Photos from the image-classification dataset "ssds-2025" in the GitHub repository luriahc/ssds-2025. Its 44 classes are: Admiralty, Ang Mo Kio, Bukit Panjang, Bukit Timah, Buona Vista, Changi, Choa Chu Kang Central, Choa Chu Kang South, Clementi, East Coast Parkway, Jurong Island, Jurong Pier, Jurong West, Kent Ridge, Kranji Reservoir, Lim Chu Kang, Lower Peirce Reservoir, Macritchie Reservoir, Mandai, Marina Barrage, Marine Parade, Newton, Nicoll Highway, Pasir Panjang, Pasir Ris Central, Pasir Ris West, Paya Lebar, Pulau Ubin, Punggol, Queenstown, Seletar, Sembawang, Sentosa Island, Simei, Somerset Road, Tai Seng, Tanjong Katong, Tengah, Toa Payoh, Tuas, Tuas South, Ulu Pandan, Upper Peirce Reservoir, Whampoa.

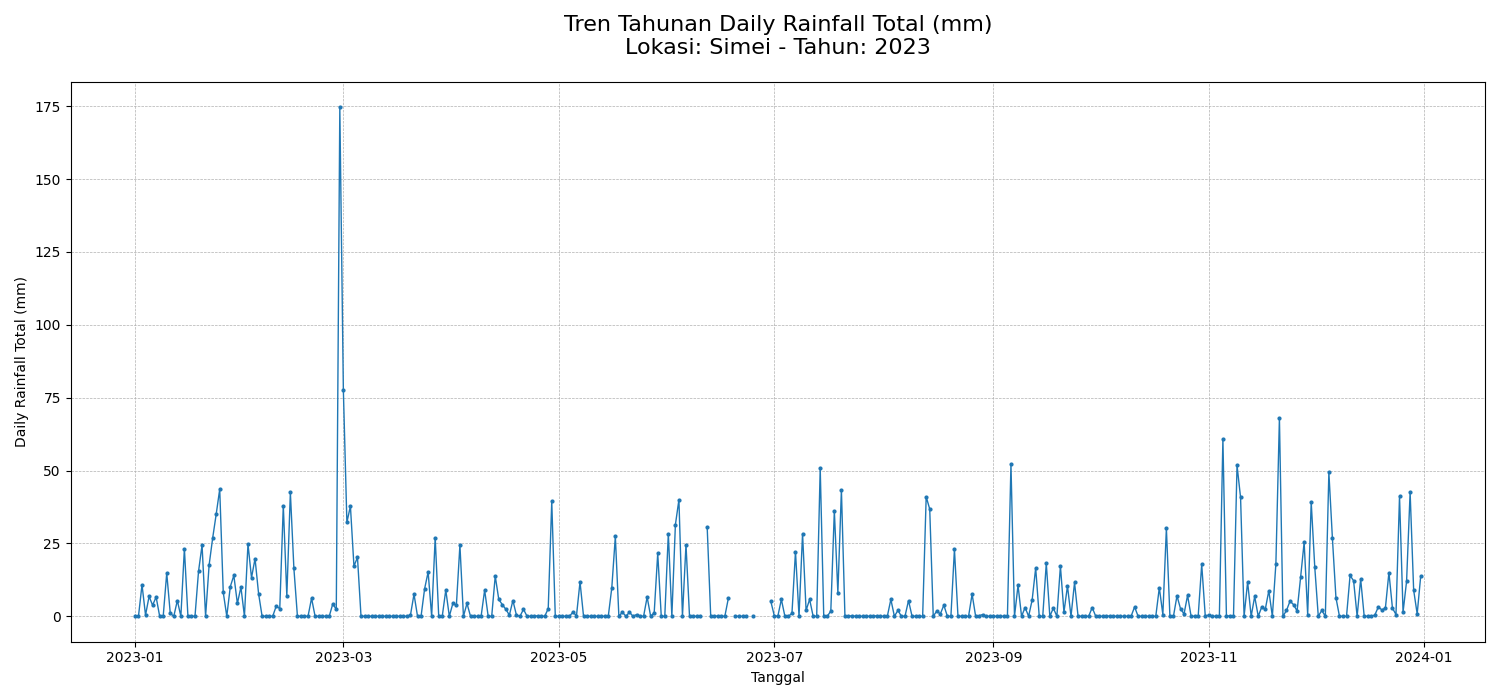
Label: Simei

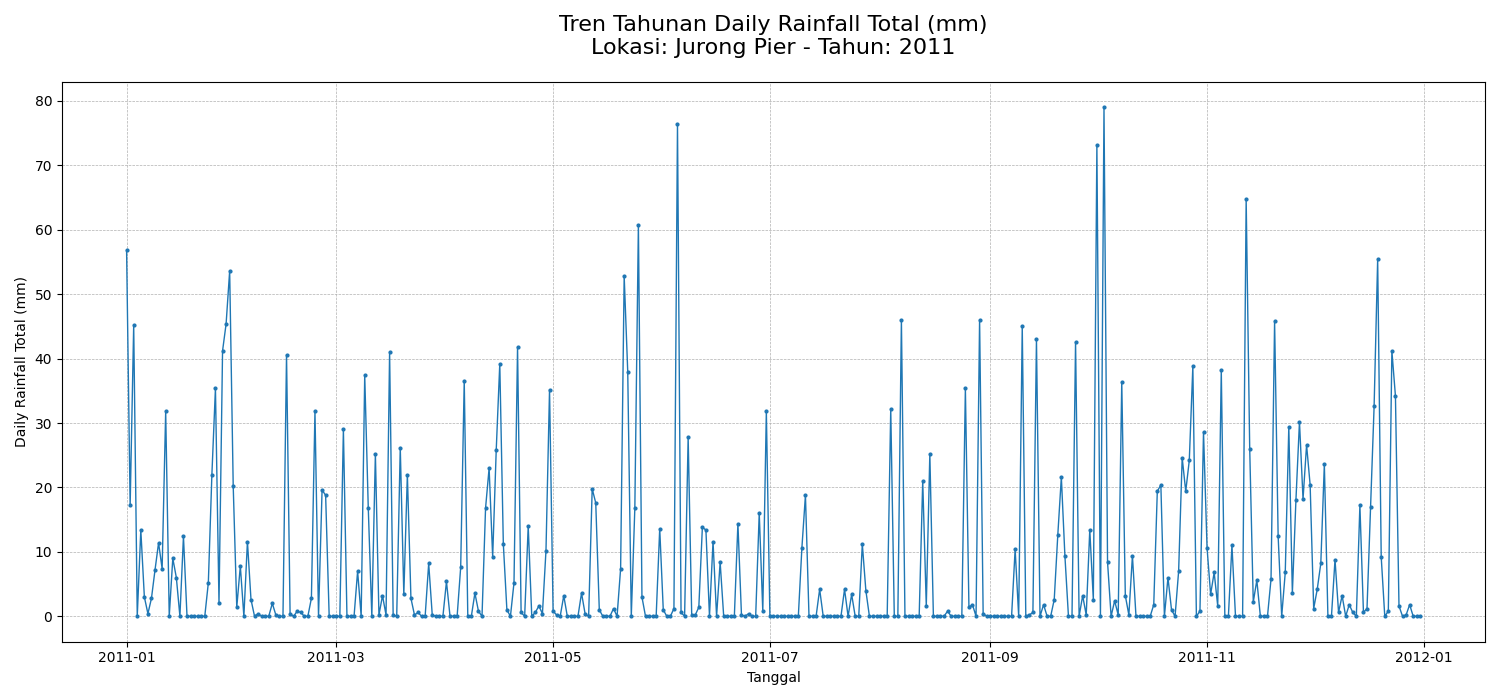
Label: Jurong Pier

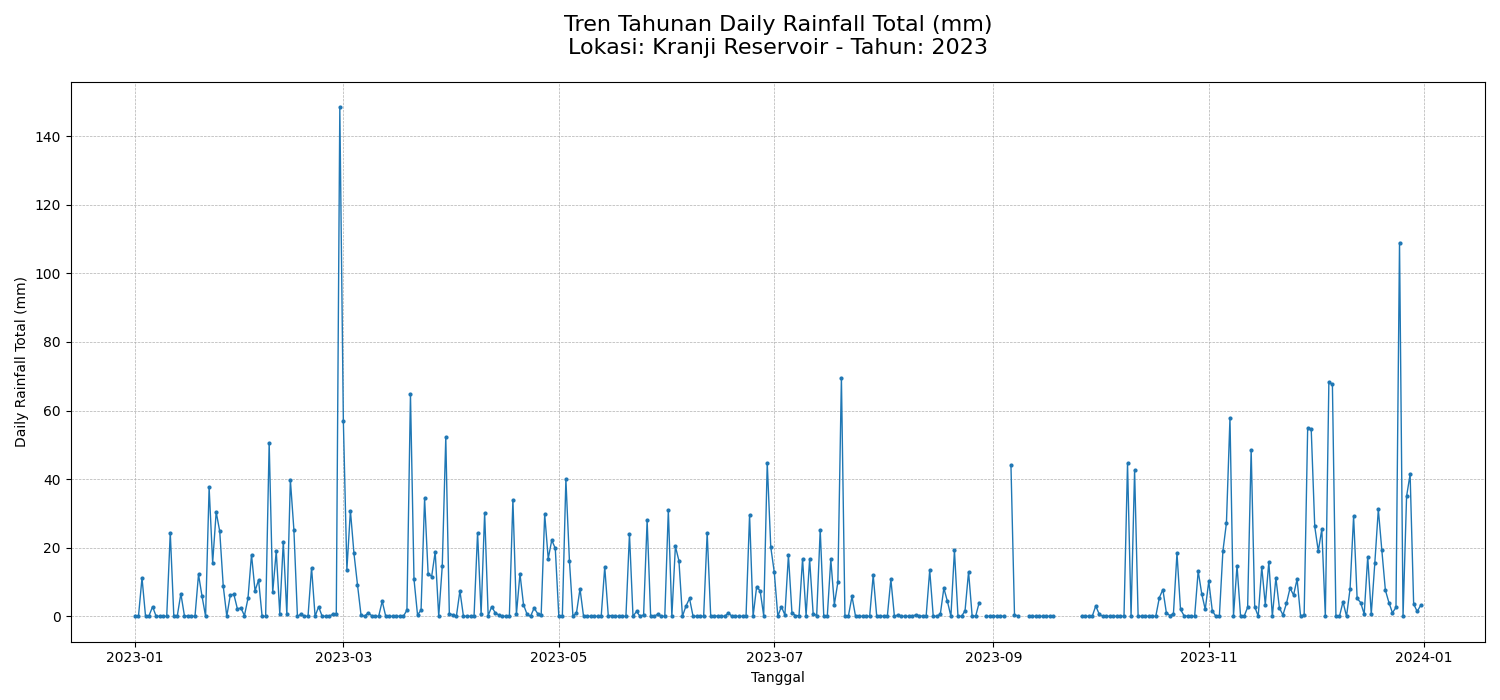
Label: Kranji Reservoir

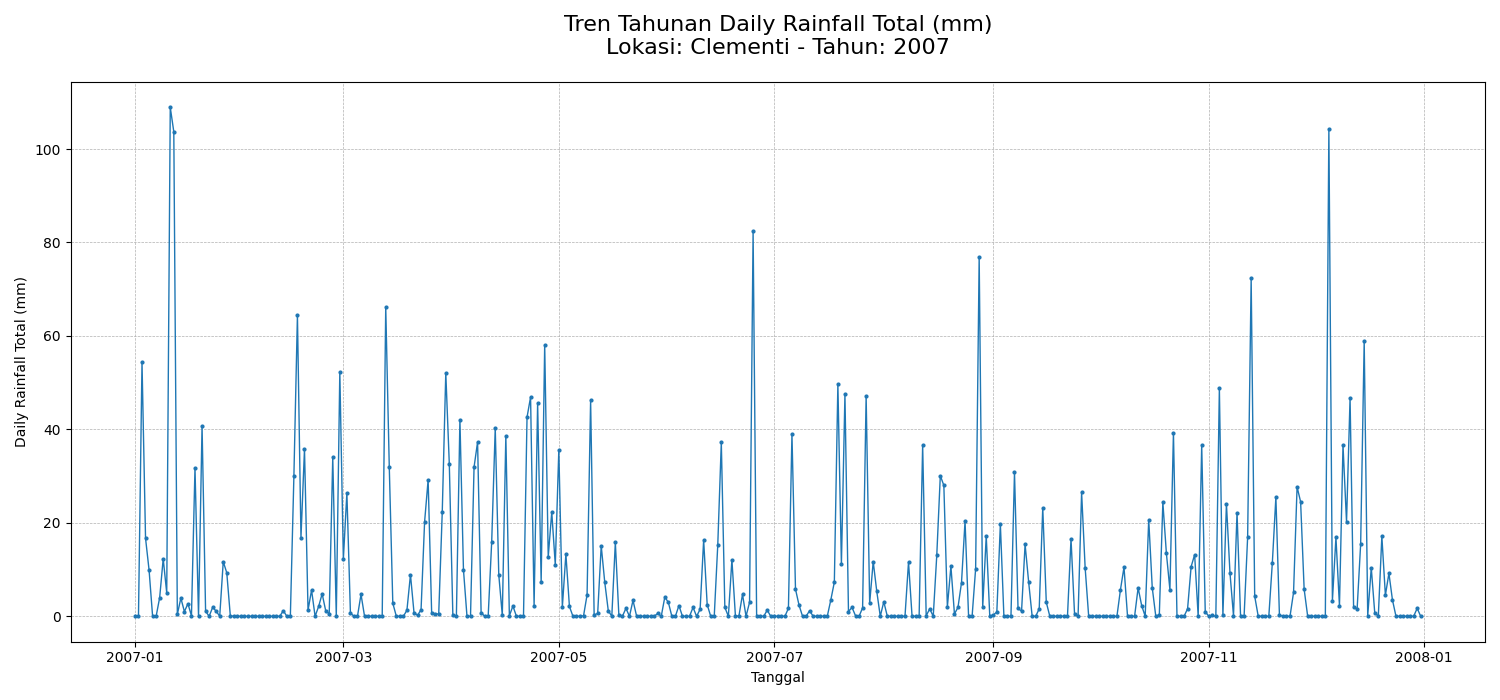
Label: Clementi

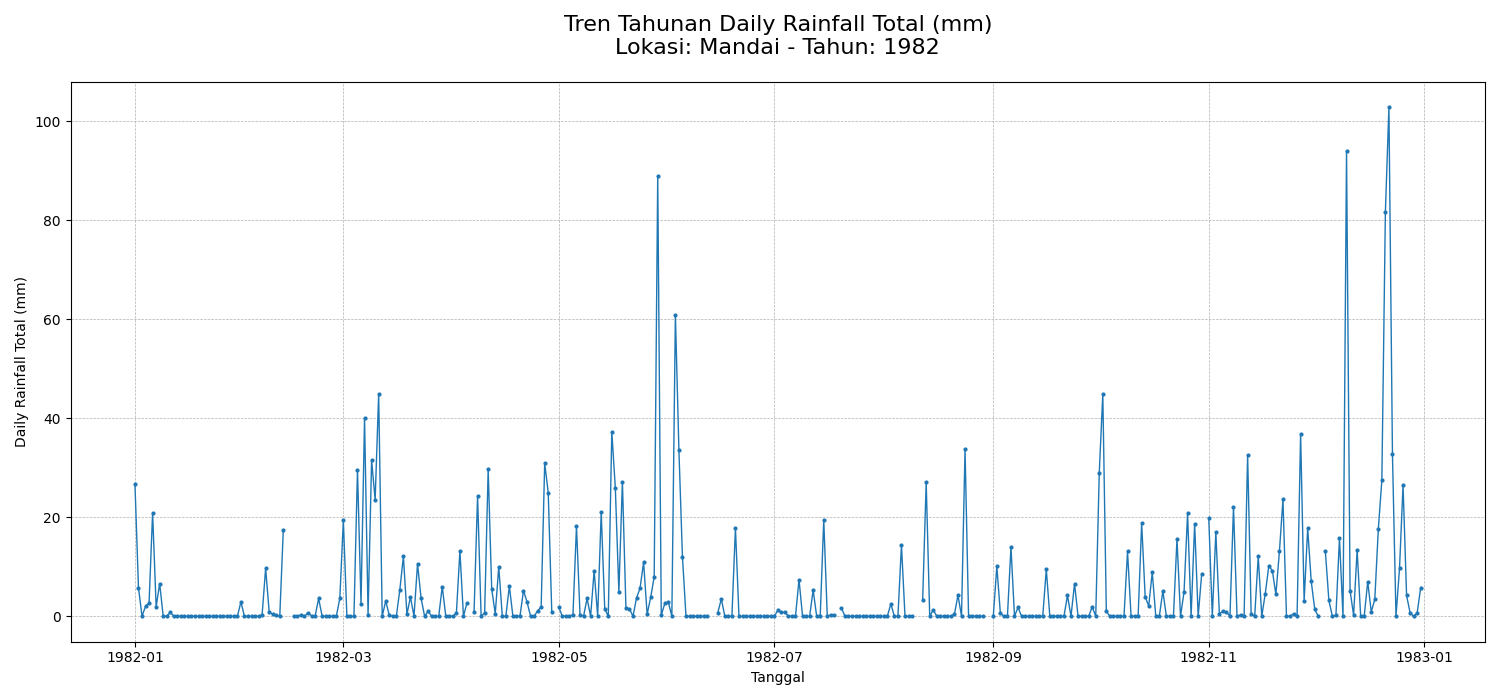
Label: Mandai

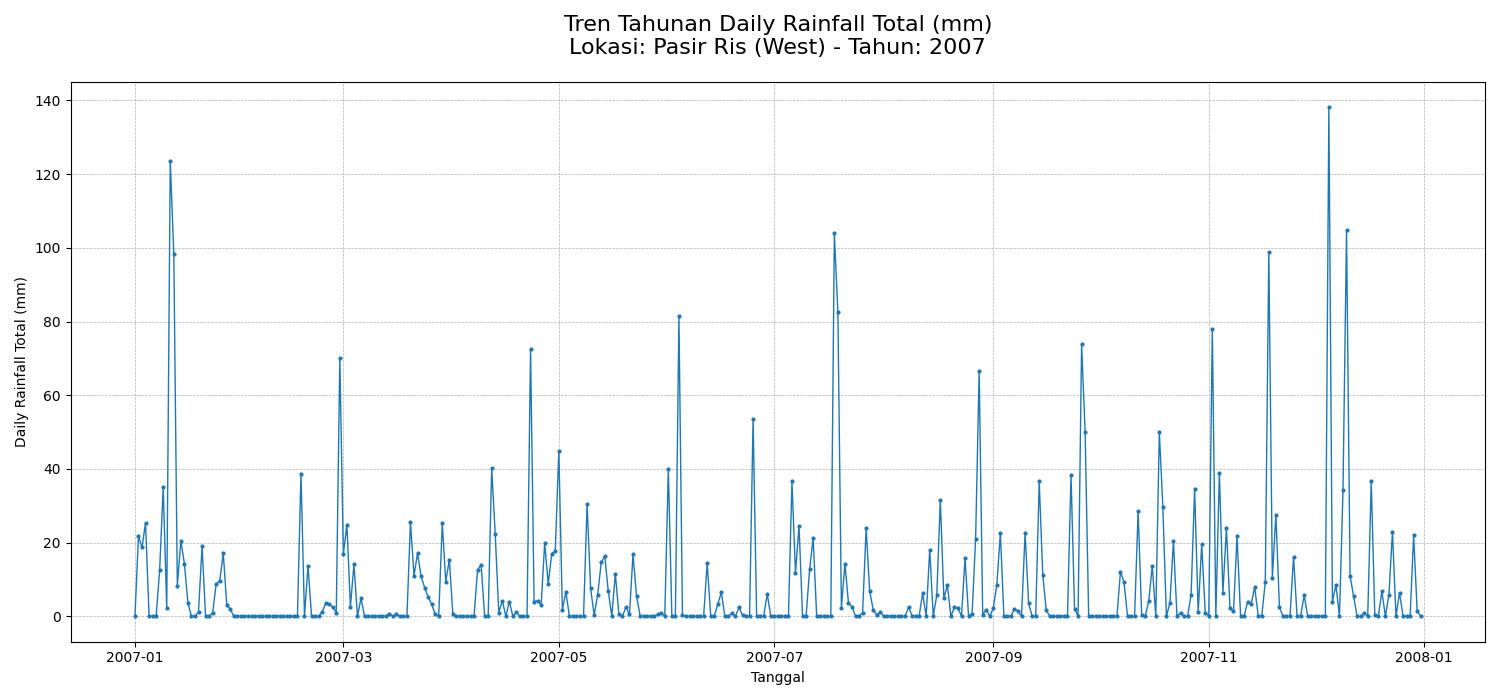
Label: Pasir Ris West
